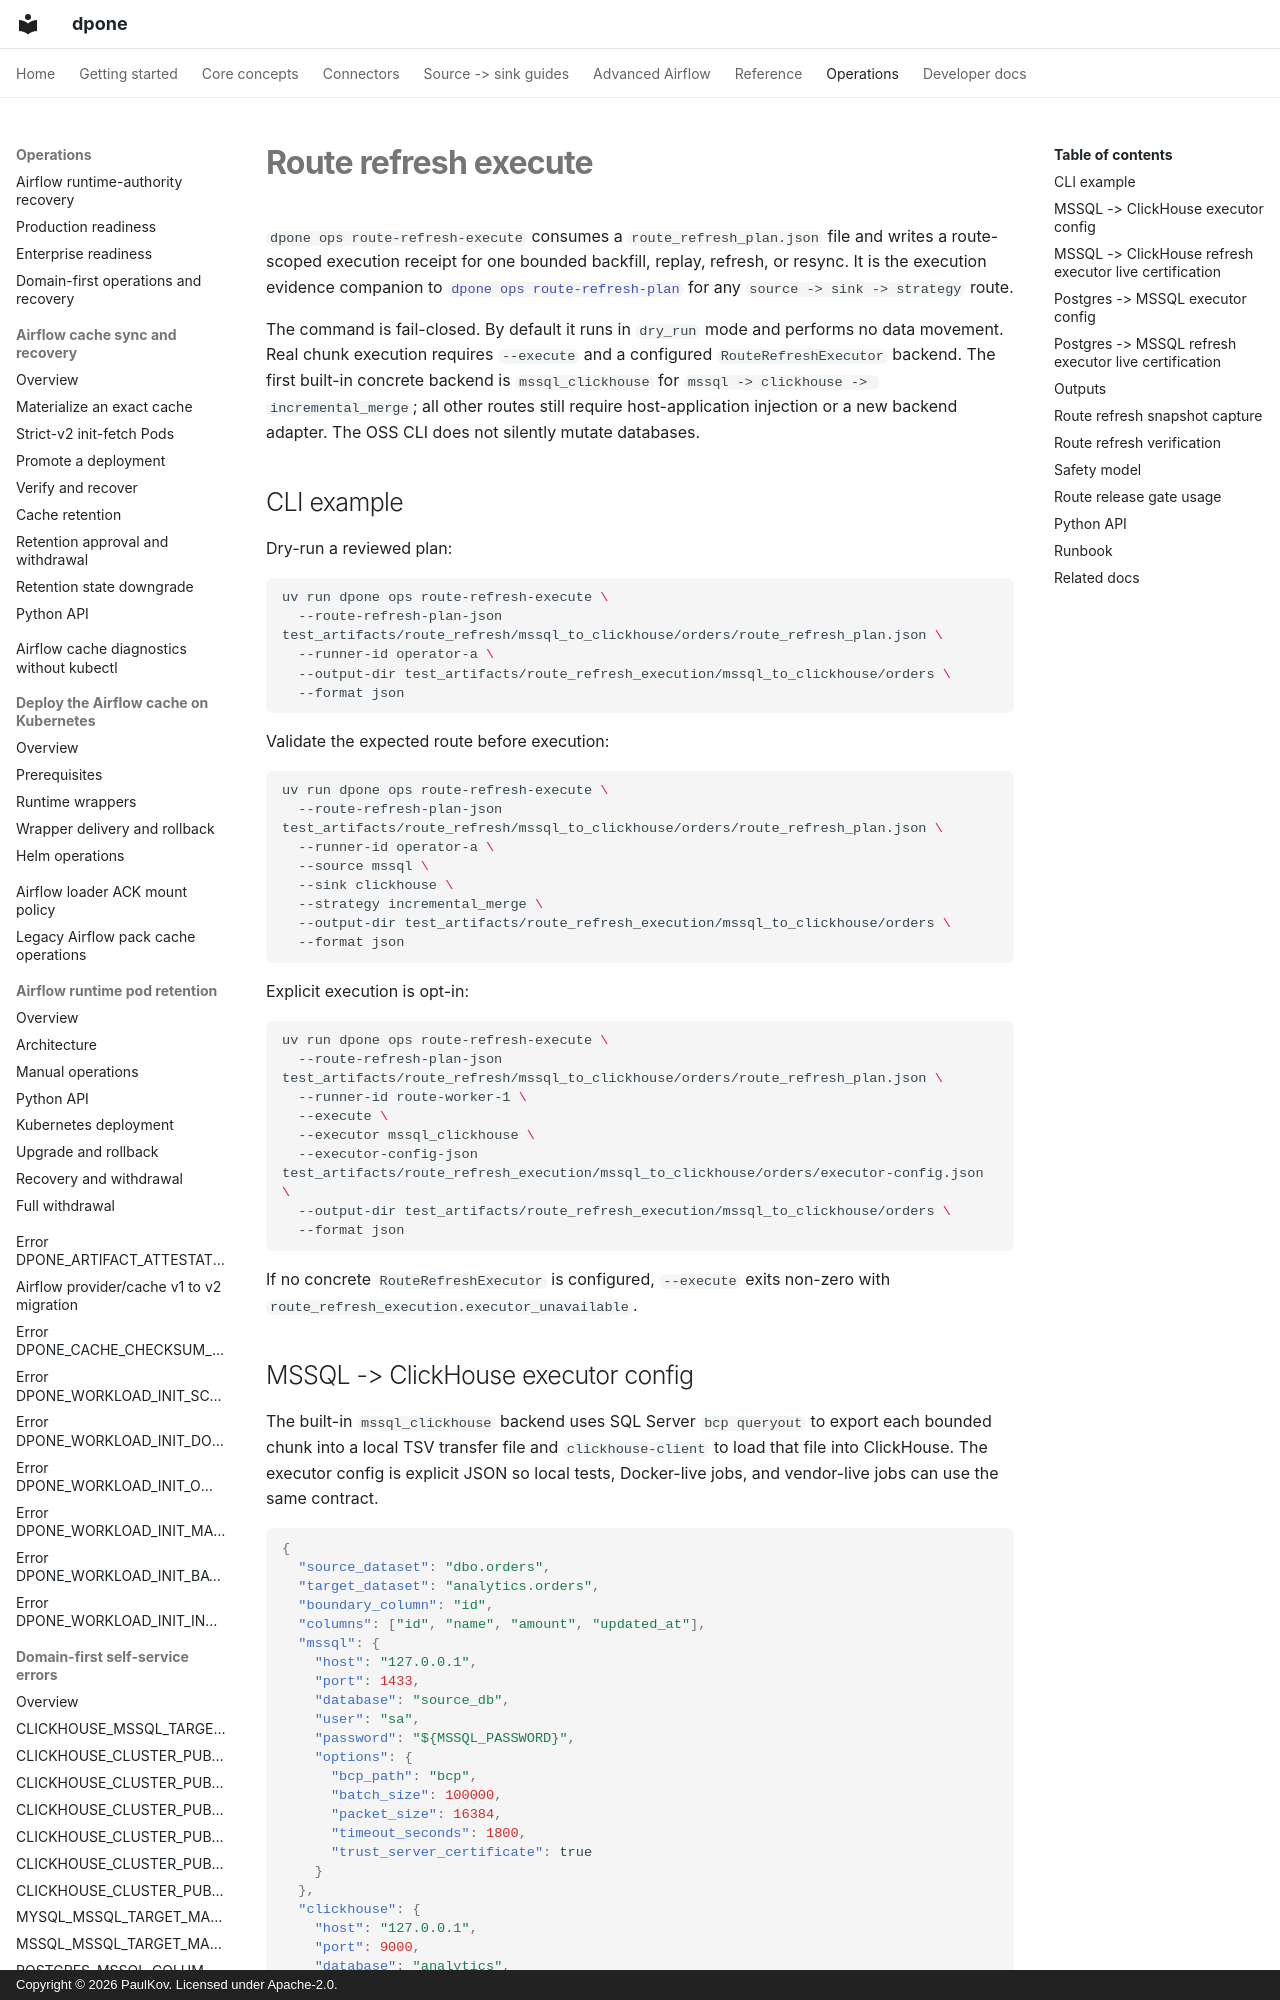

repository: PaulKov/dpone · page: route-refresh-execute/index.html · generator: mkdocs · copyright: Copyright © 2026 PaulKov. Licensed under Apache-2.0.

# Route refresh execute

`dpone ops route-refresh-execute` consumes a `route_refresh_plan.json` file and
writes a route-scoped execution receipt for one bounded backfill, replay,
refresh, or resync. It is the execution evidence companion to
[`dpone ops route-refresh-plan`](route-refresh-plan.md) for any
`source -> sink -> strategy` route.

The command is fail-closed. By default it runs in `dry_run` mode and performs no
data movement. Real chunk execution requires `--execute` and a configured
`RouteRefreshExecutor` backend. The first built-in concrete backend is
`mssql_clickhouse` for `mssql -> clickhouse -> incremental_merge`; all other
routes still require host-application injection or a new backend adapter. The
OSS CLI does not silently mutate databases.

## CLI example

Dry-run a reviewed plan:

```bash
uv run dpone ops route-refresh-execute \
  --route-refresh-plan-json test_artifacts/route_refresh/mssql_to_clickhouse/orders/route_refresh_plan.json \
  --runner-id operator-a \
  --output-dir test_artifacts/route_refresh_execution/mssql_to_clickhouse/orders \
  --format json
```

Validate the expected route before execution:

```bash
uv run dpone ops route-refresh-execute \
  --route-refresh-plan-json test_artifacts/route_refresh/mssql_to_clickhouse/orders/route_refresh_plan.json \
  --runner-id operator-a \
  --source mssql \
  --sink clickhouse \
  --strategy incremental_merge \
  --output-dir test_artifacts/route_refresh_execution/mssql_to_clickhouse/orders \
  --format json
```

Explicit execution is opt-in:

```bash
uv run dpone ops route-refresh-execute \
  --route-refresh-plan-json test_artifacts/route_refresh/mssql_to_clickhouse/orders/route_refresh_plan.json \
  --runner-id route-worker-1 \
  --execute \
  --executor mssql_clickhouse \
  --executor-config-json test_artifacts/route_refresh_execution/mssql_to_clickhouse/orders/executor-config.json \
  --output-dir test_artifacts/route_refresh_execution/mssql_to_clickhouse/orders \
  --format json
```

If no concrete `RouteRefreshExecutor` is configured, `--execute` exits non-zero
with `route_refresh_execution.executor_unavailable`.
